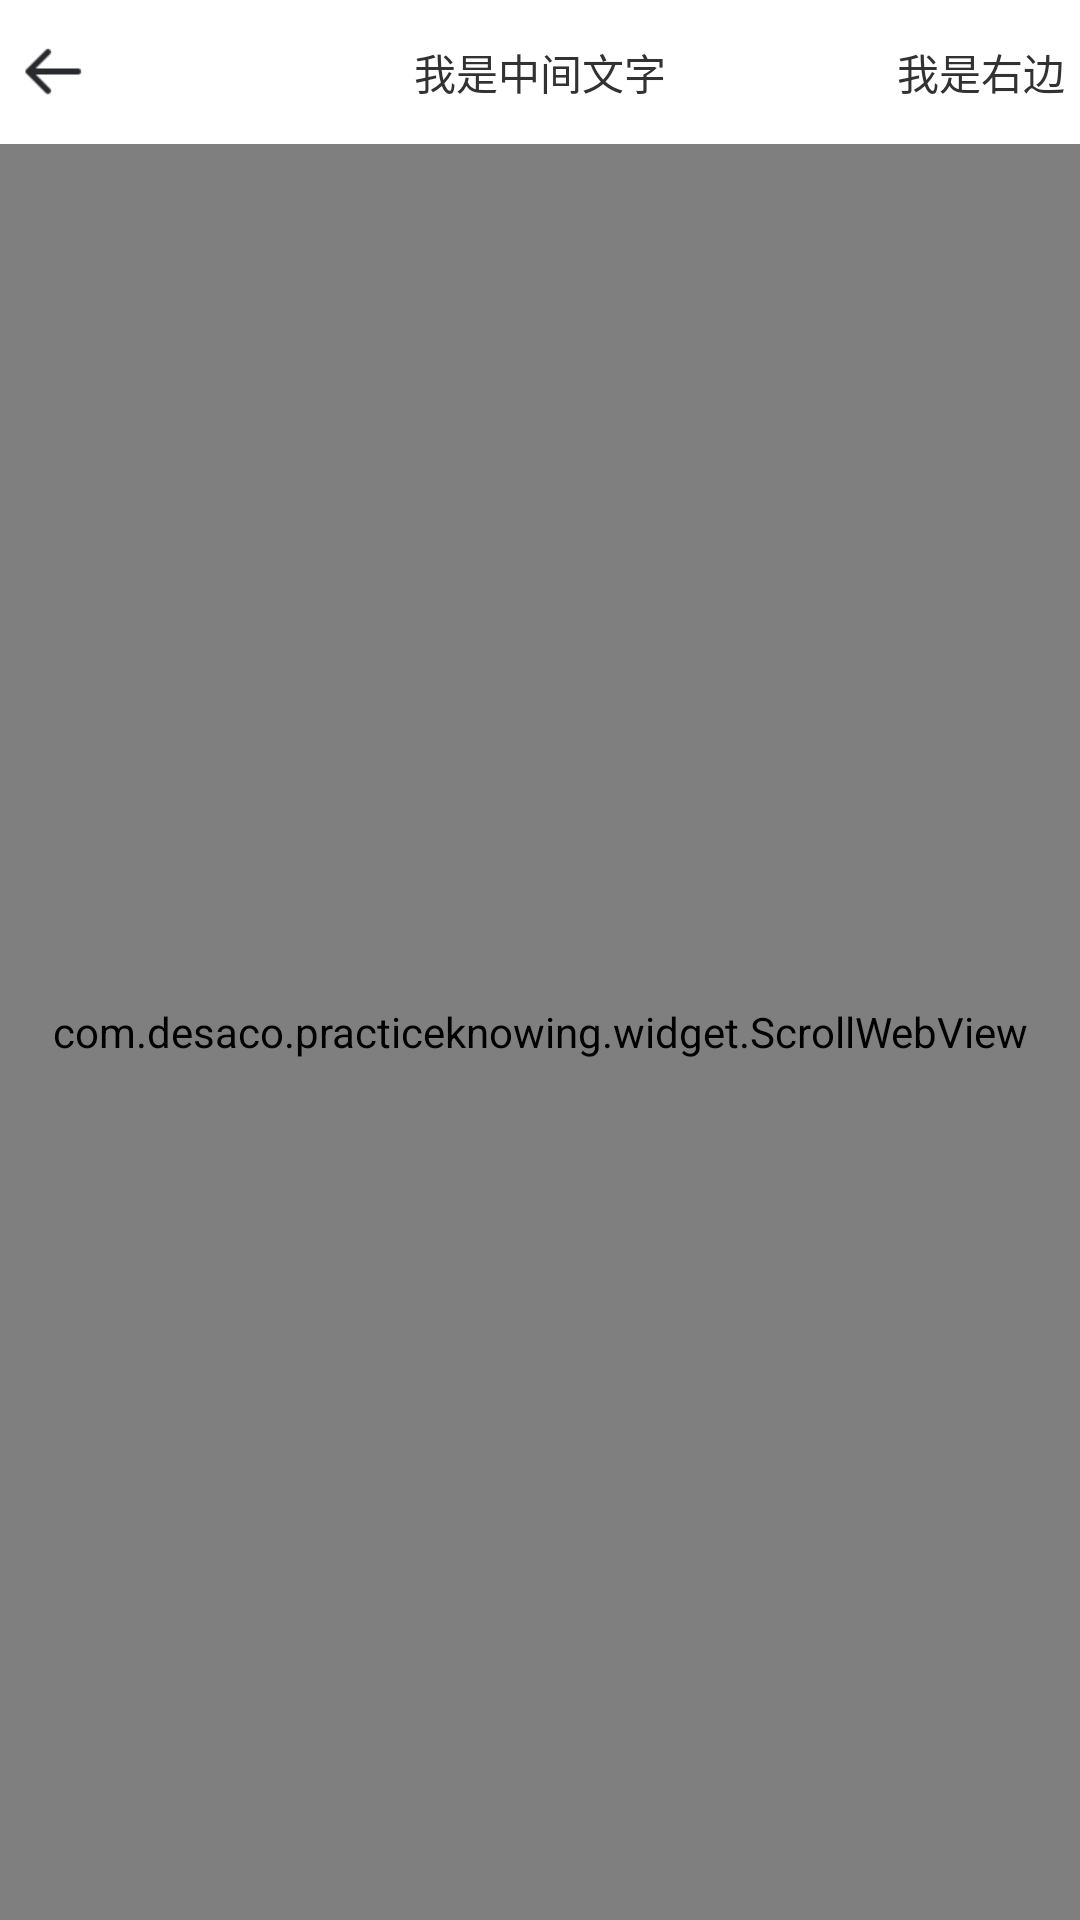

Layout XML and referenced resources for this Android screen:
<!-- AndroidManifest.xml: application theme AppTheme -->
<!-- res/layout/activity_scroll.xml -->
<?xml version="1.0" encoding="utf-8"?>
<LinearLayout xmlns:android="http://schemas.android.com/apk/res/android"
    android:layout_width="match_parent"
    android:layout_height="match_parent"
    android:orientation="vertical">

    <include layout="@layout/top_layout" />

    <TextView
        android:visibility="gone"
        android:id="@+id/test_tv"
        android:layout_width="wrap_content"
        android:layout_height="wrap_content"
        android:layout_marginBottom="10dp"
        android:layout_marginLeft="10dp"
        android:layout_marginTop="10dp"
        android:gravity="center"
        android:text="我是测试Tv"
        android:textColor="#dd1234" />

    <com.desaco.practiceknowing.widget.ScrollWebView
        android:id="@+id/scroll_webview"
        android:layout_width="match_parent"
        android:layout_height="match_parent">

    </com.desaco.practiceknowing.widget.ScrollWebView>

</LinearLayout>
<!-- res/layout/top_layout.xml (included above) -->
<?xml version="1.0" encoding="utf-8"?>
<RelativeLayout xmlns:android="http://schemas.android.com/apk/res/android"
    android:layout_width="match_parent"
    android:layout_height="48dp">
    
    <ImageView
        android:id="@+id/top_left_iv"
        android:layout_width="wrap_content"
        android:layout_height="wrap_content"
        android:layout_alignParentLeft="true"
        android:layout_centerVertical="true"
        android:layout_marginLeft="5dp"
        android:background="@mipmap/icon_back" />

    <TextView
        android:id="@+id/top_middle_tv"
        android:layout_width="wrap_content"
        android:layout_height="wrap_content"
        android:layout_centerHorizontal="true"
        android:layout_centerVertical="true"
        android:text="我是中间文字" />

    <TextView
        android:id="@+id/top_right_tv"
        android:layout_width="wrap_content"
        android:layout_height="wrap_content"
        android:layout_alignParentRight="true"
        android:layout_centerVertical="true"
        android:layout_marginRight="5dp"
        android:text="我是右边" />

</RelativeLayout>
<!-- resources referenced by this layout -->
<resources>
  <!-- mipmap icon_back: png bitmap (mipmap-xhdpi, 1386 bytes) -->
  <style name="AppTheme" parent="android:Theme.Holo.Light.DarkActionBar">
          
          
          
          
  
      </style>
</resources>
